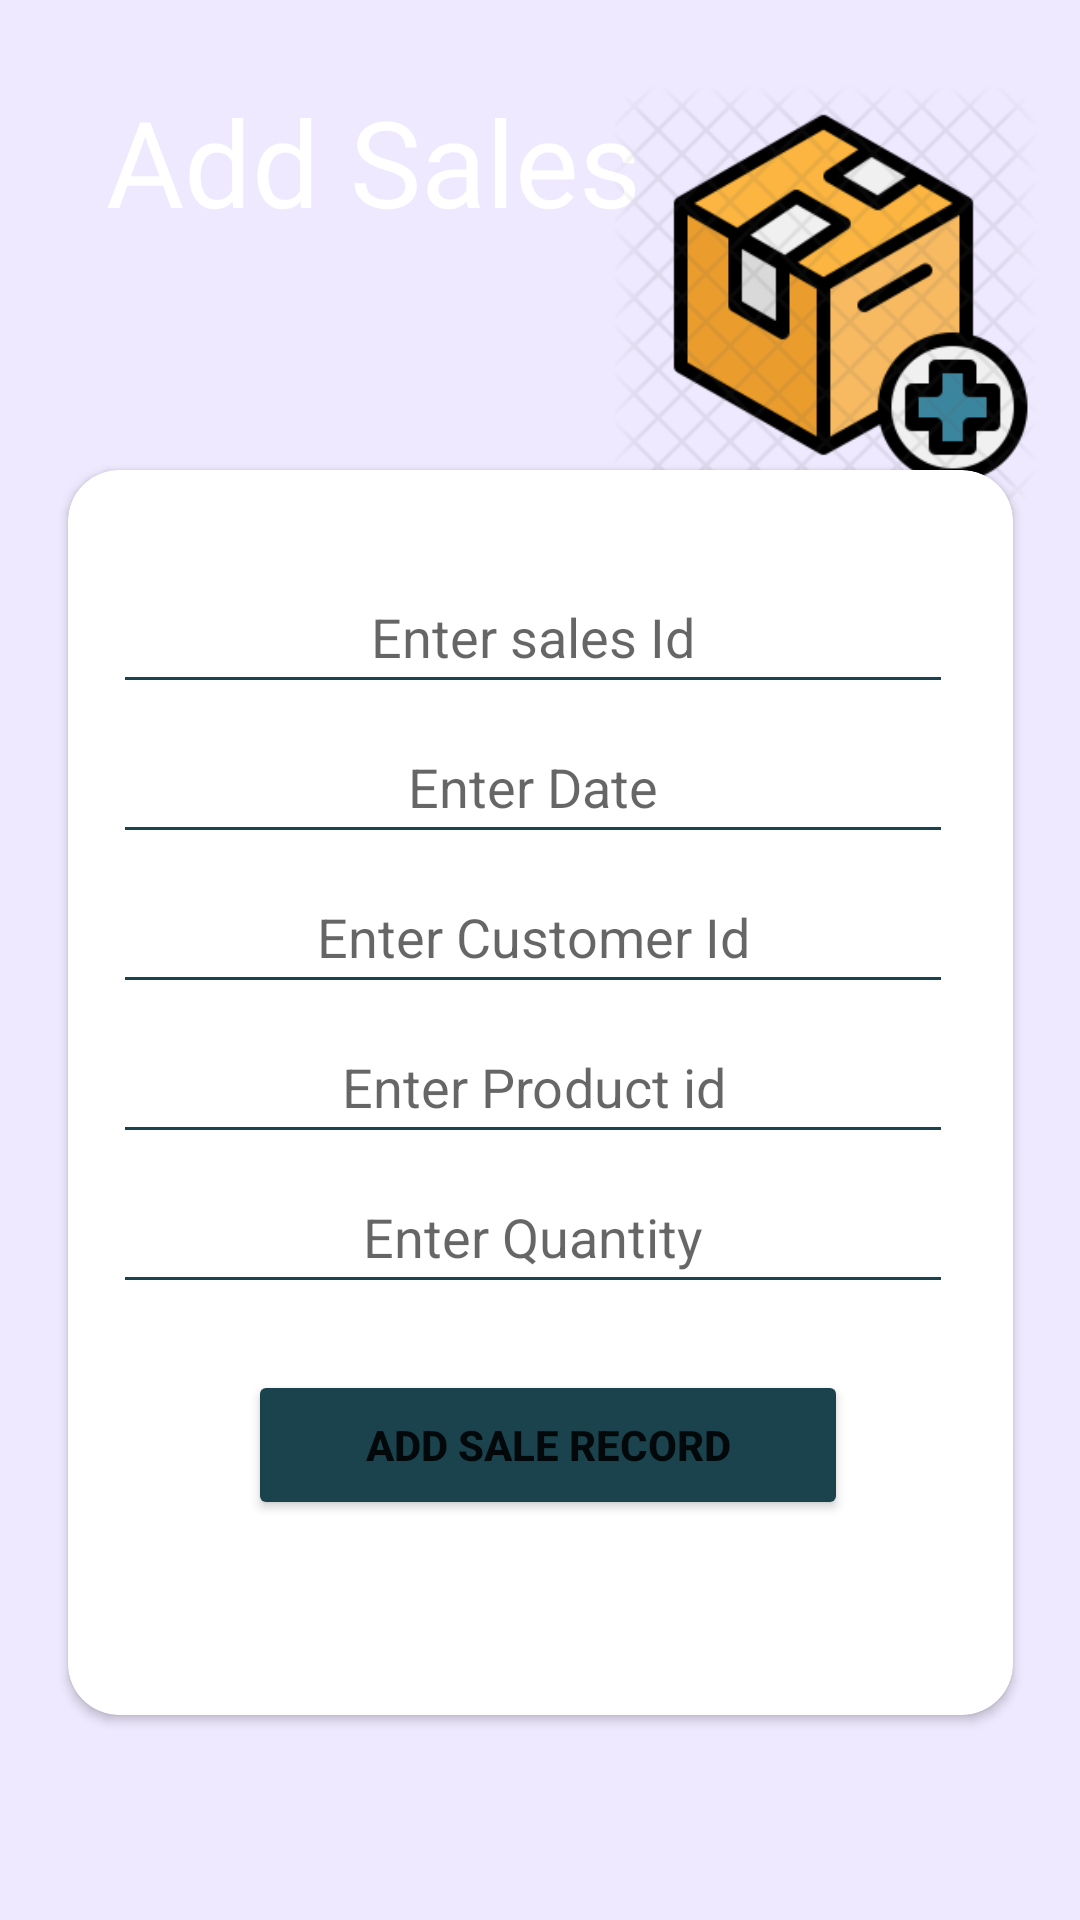

This screen was rendered from an Android layout file. Write that file and the resources it references.
<!-- AndroidManifest.xml: application theme Theme.Trackery -->
<!-- res/layout/add_usales.xml -->
<?xml version="1.0" encoding="utf-8"?>
<androidx.constraintlayout.widget.ConstraintLayout xmlns:android="http://schemas.android.com/apk/res/android"
    xmlns:app="http://schemas.android.com/apk/res-auto"
    xmlns:tools="http://schemas.android.com/tools"
    android:id="@+id/addconstraintlayout"
    android:layout_width="match_parent"
    android:layout_height="match_parent"
    android:background="#EFE9FF"
    tools:context=".MainActivity">

    <TextView
        android:id="@+id/addtextView"
        android:layout_width="700dp"
        android:layout_height="200dp"
        android:background="@drawable/wave"
        android:text="TextView"
        app:layout_constraintBottom_toBottomOf="parent"
        app:layout_constraintEnd_toEndOf="parent"
        app:layout_constraintHorizontal_bias="0.501"
        app:layout_constraintStart_toStartOf="parent"
        app:layout_constraintTop_toTopOf="parent"
        app:layout_constraintVertical_bias="0.0" />

    <TextView
        android:id="@+id/addtextView2"
        android:layout_width="wrap_content"
        android:layout_height="wrap_content"
        android:fontFamily="@font/abhaya_libre_medium"
        android:text="Add Sales"
        android:textColor="@color/white"
        android:textSize="40dp"
        app:layout_constraintBottom_toBottomOf="parent"
        app:layout_constraintEnd_toEndOf="parent"
        app:layout_constraintHorizontal_bias="0.195"
        app:layout_constraintStart_toStartOf="parent"
        app:layout_constraintTop_toTopOf="parent"
        app:layout_constraintVertical_bias="0.046" />

    <ImageView
        android:id="@+id/addimageView"
        android:layout_width="145dp"
        android:layout_height="173dp"
        app:layout_constraintBottom_toBottomOf="parent"
        app:layout_constraintEnd_toEndOf="parent"
        app:layout_constraintHorizontal_bias="0.939"
        app:layout_constraintStart_toStartOf="parent"
        app:layout_constraintTop_toTopOf="parent"
        app:layout_constraintVertical_bias="0.028"
        app:srcCompat="@drawable/add_product_icon" />

    <androidx.cardview.widget.CardView
        android:id="@+id/addcardview"
        android:layout_width="315dp"
        android:layout_height="415dp"
        app:cardCornerRadius="17dp"
        app:layout_constraintBottom_toBottomOf="parent"
        app:layout_constraintEnd_toEndOf="parent"
        app:layout_constraintStart_toStartOf="parent"
        app:layout_constraintTop_toTopOf="@+id/addtextView"
        app:layout_constraintVertical_bias="0.696">

        <EditText
            android:id="@+id/addSID"
            android:layout_width="280dp"
            android:layout_height="wrap_content"
            android:layout_marginLeft="15dp"
            android:layout_marginTop="30dp"
            android:backgroundTint="#1A434E"
            android:gravity="center"
            android:hint="Enter sales Id"
            android:inputType="number"
            android:minHeight="48dp" />

        <EditText
            android:id="@+id/addCID"
            android:layout_width="280dp"
            android:layout_height="wrap_content"
            android:layout_marginLeft="15dp"
            android:layout_marginTop="130dp"
            android:backgroundTint="#1A434E"
            android:gravity="center"
            android:hint="Enter Customer Id"
            android:inputType="number"
            android:minHeight="48dp" />

        <EditText
            android:id="@+id/addQA"
            android:layout_width="280dp"
            android:layout_height="wrap_content"
            android:layout_marginLeft="15dp"
            android:layout_marginTop="230dp"
            android:backgroundTint="#1A434E"
            android:gravity="center"
            android:hint="Enter Quantity"
            android:inputType="number"
            android:minHeight="48dp" />

        <EditText
            android:id="@+id/addPID"
            android:layout_width="280dp"
            android:layout_height="wrap_content"
            android:layout_marginLeft="15dp"
            android:layout_marginTop="180dp"
            android:backgroundTint="#1A434E"
            android:gravity="center"
            android:hint="Enter Product id"
            android:inputType="number"
            android:minHeight="48dp" />

        <EditText
            android:id="@+id/adddate"
            android:layout_width="280dp"
            android:layout_height="wrap_content"
            android:layout_marginLeft="15dp"
            android:layout_marginTop="80dp"
            android:backgroundTint="#1A434E"
            android:gravity="center"
            android:hint="Enter Date"
            android:inputType="date"
            android:minHeight="48dp" />

        <Button
            android:id="@+id/adduserbutton"
            android:layout_width="200dp"
            android:layout_height="50dp"
            android:layout_marginLeft="60dp"
            android:layout_marginTop="300dp"
            android:backgroundTint="#1A434E"
            android:text="Add Sale record"
            android:textStyle="bold" />

    </androidx.cardview.widget.CardView>
</androidx.constraintlayout.widget.ConstraintLayout>
<!-- resources referenced by this layout -->
<resources>
  <color name="white">#FFFFFFFF</color>
  <!-- drawable add_product_icon: png bitmap (drawable-v24, 31531 bytes) -->
  <style name="Theme.Trackery" parent="Theme.MaterialComponents.DayNight.NoActionBar">
          
          <item name="colorPrimary">@color/dark_green</item>
          <item name="colorPrimaryVariant">#15363F</item>
          <item name="colorOnPrimary">@color/white</item>
          
          <item name="colorSecondary">@color/teal_200</item>
          <item name="colorSecondaryVariant">@color/teal_700</item>
          <item name="colorOnSecondary">@color/black</item>
          
          <item name="android:statusBarColor" tools:targetApi="l">?attr/colorPrimaryVariant</item>
          
      </style>
  <color name="dark_green">#1A434E</color>
  <color name="teal_200">#FF03DAC5</color>
  <color name="teal_700">#FF018786</color>
  <color name="black">#FF000000</color>
</resources>
